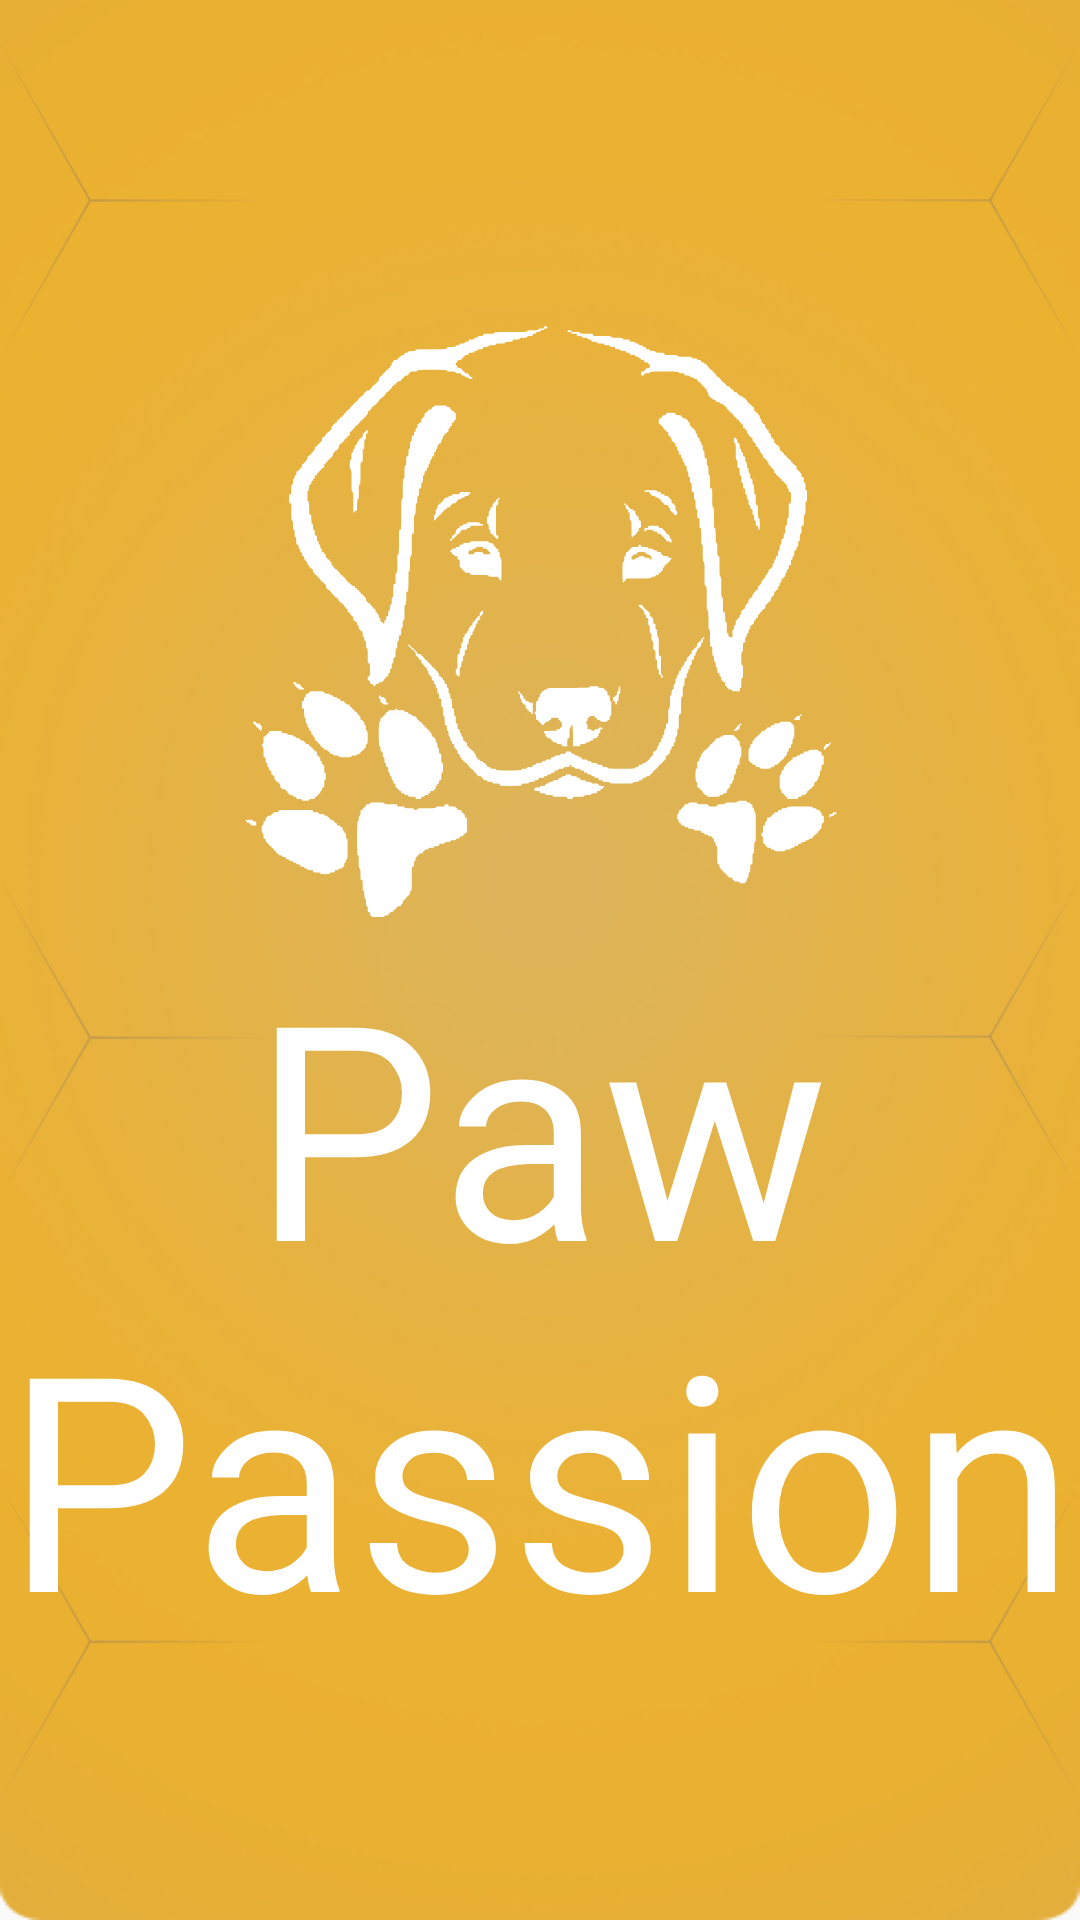

This screen was rendered from an Android layout file. Write that file and the resources it references.
<!-- AndroidManifest.xml: application theme AppTheme -->
<!-- res/layout/activity_home_screen.xml -->
<?xml version="1.0" encoding="utf-8"?>
<androidx.constraintlayout.widget.ConstraintLayout xmlns:android="http://schemas.android.com/apk/res/android"
    xmlns:app="http://schemas.android.com/apk/res-auto"
    xmlns:tools="http://schemas.android.com/tools"
    android:layout_width="match_parent"
    android:layout_height="match_parent"
    tools:context=".MainMenu">

    
    

    
    
    
    
    
    
    
    
    
    

    

    
    
    
    
    
    
    

    
    
    
    
    
    
    
    
    
    

    

    
    
    

    
    
    
    
    
    
    

    
    
    
    
    
    
    
    

    

    <LinearLayout
        android:id="@+id/buttonsLayout"
        android:layout_width="227dp"
        android:layout_height="300dp"
        android:layout_marginTop="@dimen/buttons_top_margin"
        android:layout_marginBottom="16dp"
        android:alpha="0"
        android:elevation="6dp"
        android:gravity="center"
        android:orientation="vertical"
        app:layout_constraintBottom_toTopOf="@+id/btn_exit"
        app:layout_constraintEnd_toEndOf="parent"
        app:layout_constraintStart_toStartOf="parent"
        app:layout_constraintTop_toTopOf="parent">


        <RelativeLayout
            android:layout_width="wrap_content"
            android:layout_height="wrap_content"
            android:layout_gravity="center"
            android:layout_marginBottom="@dimen/margin_level_switcher">

            
            <LinearLayout
                android:layout_width="wrap_content"
                android:layout_height="wrap_content"
                android:layout_centerInParent="true"
                android:layout_marginBottom="@dimen/frame_padding"
                android:elevation="@dimen/elevation_height"
                android:gravity="center"
                android:orientation="vertical"
                app:layout_constraintEnd_toEndOf="parent"
                app:layout_constraintStart_toStartOf="parent"
                app:layout_constraintTop_toTopOf="parent"
                tools:ignore="UselessParent">

                <TextView
                    android:id="@+id/lvl_label"
                    style="@style/CardView.Light"
                    android:layout_width="wrap_content"
                    android:layout_height="wrap_content"
                    android:elevation="@dimen/elevation_height"
                    android:fontFamily="@string/FONT"
                    android:text="@string/level_switch_txt"
                    android:textSize="15sp" />

                <Switch
                    android:id="@+id/lvl_switch"
                    android:layout_width="wrap_content"
                    android:layout_height="wrap_content"
                    android:buttonTintMode="screen"
                    android:elevation="2dp"
                    android:textDirection="firstStrong"
                    android:textSize="@dimen/level_timer_tx_siz" />

            </LinearLayout>

        </RelativeLayout>

        <Button
            android:id="@+id/btn_identify_dog"
            android:layout_width="match_parent"
            android:layout_height="40dp"
            android:layout_marginBottom="@dimen/margin_button"
            android:background="@drawable/button_gb"
            android:elevation="2dp"
            android:fontFamily="@font/poppins"
            android:text="@string/identify_dog"
            android:textColor="@android:color/white"
            android:textSize="@dimen/button_mainmenu_txt_size"
            android:transitionName="title" />

        <Button
            android:id="@+id/btn_identify_breed"
            android:layout_width="match_parent"
            android:layout_height="40dp"
            android:layout_marginBottom="@dimen/margin_button"
            android:background="@drawable/button_gb"
            android:elevation="2dp"
            android:fontFamily="@font/poppins"
            android:text="@string/iden_breed"
            android:textColor="@android:color/white"
            android:textSize="@dimen/button_mainmenu_txt_size"
            android:transitionName="title" />

        <Button
            android:id="@+id/btn_search_breed"
            android:layout_width="match_parent"
            android:layout_height="40dp"
            android:background="@drawable/button_gb"
            android:elevation="2dp"
            android:fontFamily="@font/poppins"

            android:text="@string/search_breed"
            android:textColor="@android:color/white"
            android:textSize="@dimen/button_mainmenu_txt_size"
            android:transitionName="title" />

    </LinearLayout>

    <LinearLayout
        android:id="@+id/linearLayout"
        android:layout_width="wrap_content"
        android:layout_height="wrap_content"
        android:layout_marginStart="8dp"
        android:layout_marginEnd="8dp"
        android:elevation="7dp"
        android:gravity="center"
        android:orientation="vertical"
        app:layout_constraintEnd_toEndOf="parent"
        app:layout_constraintStart_toStartOf="parent"
        app:layout_constraintTop_toTopOf="parent">

        <ImageView
            android:id="@+id/img_Logo"
            android:layout_width="200sp"
            android:layout_height="200dp"
            android:layout_marginTop="108dp"
            android:contentDescription="@string/home_page_logo"
            android:elevation="4dp"
            android:scaleType="fitXY"
            android:src="@drawable/img_logo_white"
            app:layout_constraintEnd_toStartOf="@+id/img_app_bg"
            app:layout_constraintStart_toEndOf="@+id/img_app_bg"
            app:layout_constraintTop_toTopOf="parent" />

        <TextView
            android:id="@+id/app_name"
            android:layout_width="wrap_content"
            android:layout_height="wrap_content"
            android:elevation="5dp"
            android:fontFamily="@font/nuevastd_bold"
            android:text="@string/app_name"
            android:textAlignment="center"
            android:textColor="#FFFFFF"
            android:textSize="100sp" />


    </LinearLayout>


    
    <ImageView

        android:id="@+id/img_app_bg"
        android:layout_width="match_parent"
        android:layout_height="match_parent"
        android:contentDescription="@string/background_slide"
        android:scaleType="fitXY"
        android:src="@drawable/img_app_bgr"
        android:translationY="0dp"
        app:layout_constraintEnd_toEndOf="parent"
        app:layout_constraintStart_toStartOf="parent"
        app:layout_constraintTop_toTopOf="parent" />

    <ImageView

        android:id="@+id/img_gb_pattern"
        android:layout_width="match_parent"
        android:layout_height="match_parent"
        android:alpha="0.4"
        android:contentDescription="@string/background_slide"
        android:scaleType="fitXY"
        android:src="@drawable/img_bg_pattern"
        android:translationY="0dp"
        app:layout_constraintEnd_toEndOf="parent"
        app:layout_constraintStart_toStartOf="parent"
        app:layout_constraintTop_toTopOf="parent" />

    <ImageButton
        android:id="@+id/btn_exit"
        android:layout_width="70dp"
        android:layout_height="70dp"
        android:layout_marginEnd="3dp"
        android:layout_marginBottom="3dp"
        android:alpha="0"
        android:background="@drawable/empty_bg"
        android:contentDescription="@string/exit"
        android:scaleType="fitCenter"
        android:src="@drawable/exit_button"
        android:translationX="100dp"
        app:layout_constraintBottom_toBottomOf="parent"
        app:layout_constraintEnd_toEndOf="parent" />

</androidx.constraintlayout.widget.ConstraintLayout>
<!-- resources referenced by this layout -->
<resources>
  <dimen name="button_mainmenu_txt_size">18sp</dimen>
  <dimen name="buttons_top_margin">290dp</dimen>
  <dimen name="elevation_height">2.5dp</dimen>
  <dimen name="frame_padding">3dp</dimen>
  <dimen name="level_timer_tx_siz">30sp</dimen>
  <dimen name="margin_button">10dp</dimen>
  <dimen name="margin_level_switcher">40dp</dimen>
  <!-- drawable button_gb (drawable) -->
  <?xml version="1.0" encoding="utf-8"?>
  <shape xmlns:android="http://schemas.android.com/apk/res/android">
      <solid android:color="@color/color_3" />
      <corners android:radius="50dp" />
  
  </shape>
  <!-- drawable exit_button: png bitmap (drawable, 225413 bytes) -->
  <!-- drawable img_app_bgr: png bitmap (drawable, 85276 bytes) -->
  <!-- drawable img_bg_pattern: png bitmap (drawable, 55839 bytes) -->
  <!-- drawable img_logo_white: vector/xml drawable (drawable-xxhdpi, 66663 chars, omitted) -->
  <string name="FONT" tools:ignore="ReferenceType">@font/montserrat</string>
  <string name="app_name">Paw\nPassion</string>
  <string name="background_slide">Background slide</string>
  <string name="bottom_dog_row">Bottom dog row</string>
  <string name="exit">Exit</string>
  <string name="home_page_logo">Home page logo</string>
  <string name="iden_breed">IDENTIFY THE BREED</string>
  <string name="identify_dog">IDENTIFY THE DOG</string>
  <string name="level_switch_txt">Challenge Mode</string>
  <string name="search_breed">SEARCH DOG BREED</string>
  <style name="AppTheme" parent="Theme.AppCompat.Light.NoActionBar">
          
          <item name="windowActionBar">false</item>
          <item name="windowNoTitle">true</item>
          <item name="colorPrimary">@color/colorPrimary</item>
          <item name="colorPrimaryDark">@color/colorPrimaryDark</item>
          <item name="colorAccent">@color/colorAccent</item>
  
          <item name="android:windowContentTransitions">true</item>
      </style>
  <color name="color_3">#E36D4B</color>
  <color name="colorPrimary">#9a8b8d</color>
  <color name="colorPrimaryDark">#EBB131</color>
  <color name="colorAccent">#756a6e</color>
</resources>
